Labelled photos from "Disease Detection Dataset", an image-classification folder in Neural-Ninja/Crop-Disease-Detection-and-Severity-Estimation-PLOS-ONE. The possible labels are: tomato bacterial spot, tomato early blight, tomato late blight, tomato leaf mold, tomato septoria leaf spot, tomato spider mites two spotted spider mite, tomato target spot, tomato yellow leaf curl virus, tomato mosaic virus, tomato healthy.

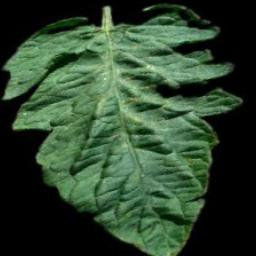
Label: tomato target spot

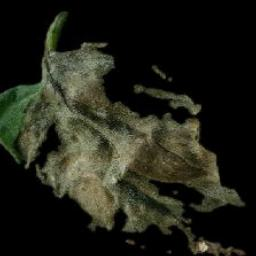
Label: tomato late blight

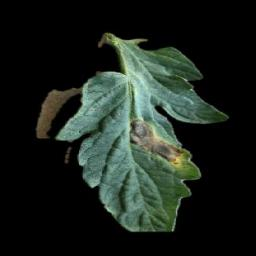
Label: tomato early blight

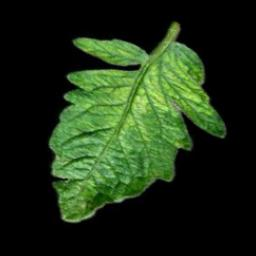
Label: tomato mosaic virus

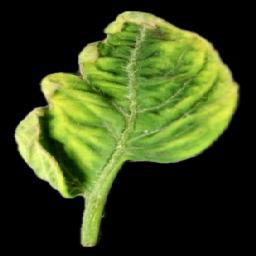
Label: tomato yellow leaf curl virus

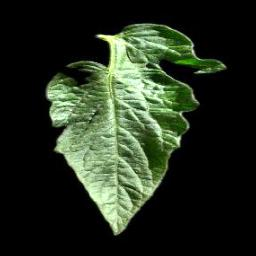
Label: tomato healthy
